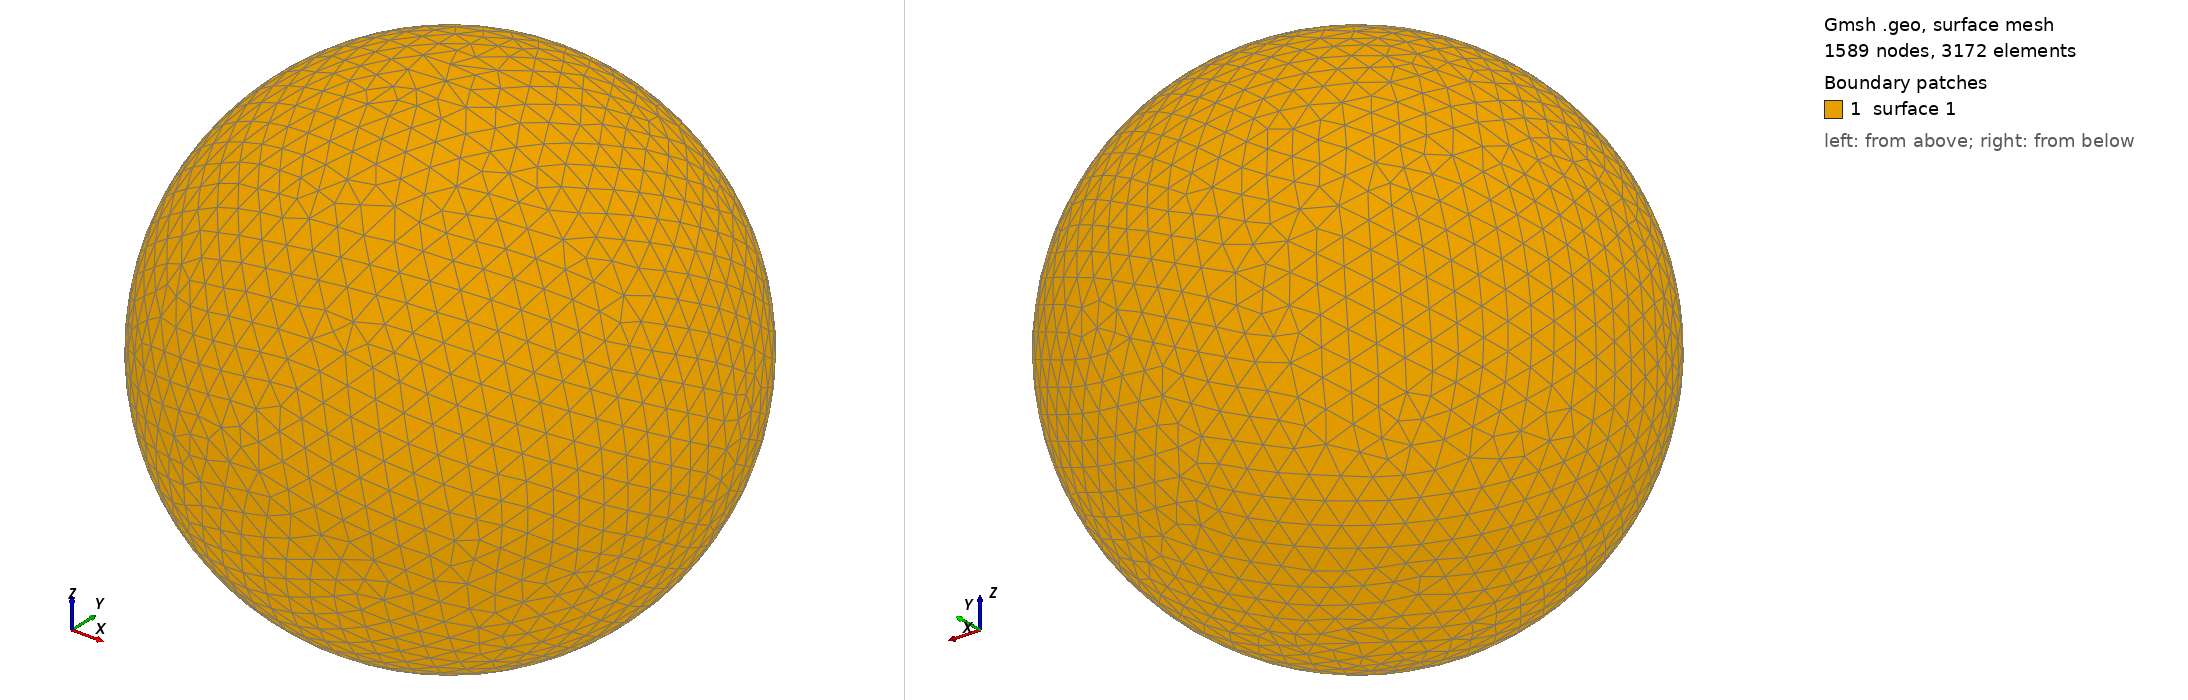

Gmsh geometry script, surface-meshed: 1589 nodes, 3172 surface elements. Boundary patches (legend numbers): 1 surface 1. Left view from above one corner, right view from below the opposite corner. The script declares no physical surfaces, so the legend lists its geometric surfaces. The drawing asked Gmsh for element sizes between 1% and 20% of the model's largest extent; the script's own settings can give other sizes.

=== shot2320.geo (drawn) ===
SetFactory("OpenCASCADE");
Point(1) = {0,0,0,0};
Sphere(1) = {0,0,0,0.38710000};
MeshSize{ PointsOf{ Surface{:}; } } = 0.038710000;
Mesh.ElementOrder=1;
Mesh.Format=39;
